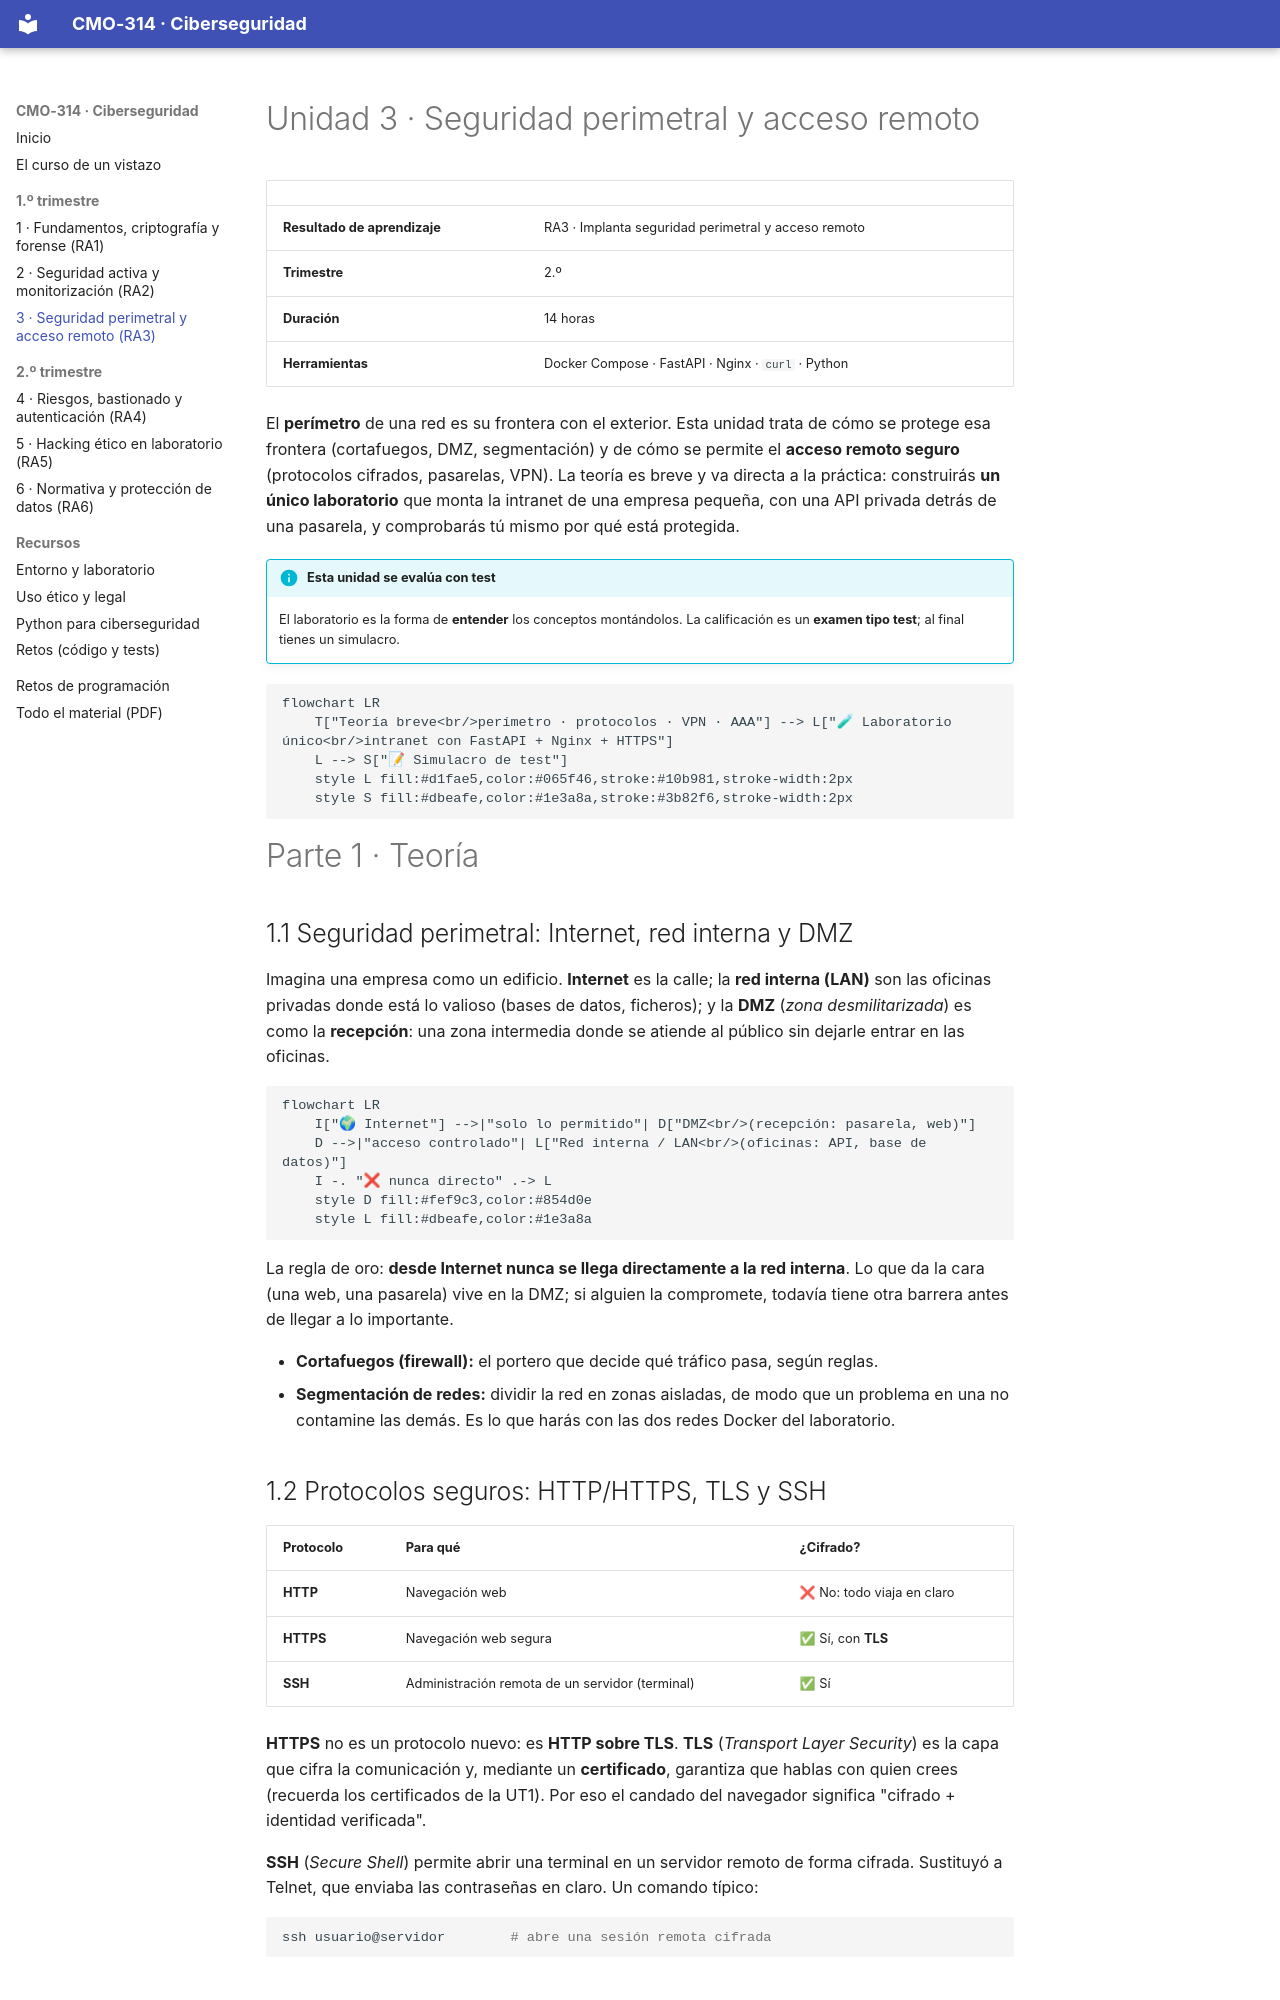

repository: algalmo/cybersec2627 · page: ud3/index.html · generator: mkdocs

# Unidad 3 · Seguridad perimetral y acceso remoto

| | |
|---|---|
| **Resultado de aprendizaje** | RA3 · Implanta seguridad perimetral y acceso remoto |
| **Trimestre** | 2.º |
| **Duración** | 14 horas |
| **Herramientas** | Docker Compose · FastAPI · Nginx · `curl` · Python |

El **perímetro** de una red es su frontera con el exterior. Esta unidad trata de cómo se protege esa frontera (cortafuegos, DMZ, segmentación) y de cómo se permite el **acceso remoto seguro** (protocolos cifrados, pasarelas, VPN). La teoría es breve y va directa a la práctica: construirás **un único laboratorio** que monta la intranet de una empresa pequeña, con una API privada detrás de una pasarela, y comprobarás tú mismo por qué está protegida.

!!! info "Esta unidad se evalúa con test"
    El laboratorio es la forma de **entender** los conceptos montándolos. La calificación es un **examen tipo test**; al final tienes un simulacro.

```mermaid
flowchart LR
    T["Teoría breve<br/>perímetro · protocolos · VPN · AAA"] --> L["🧪 Laboratorio único<br/>intranet con FastAPI + Nginx + HTTPS"]
    L --> S["📝 Simulacro de test"]
    style L fill:#d1fae5,color:#065f46,stroke:#10b981,stroke-width:2px
    style S fill:#dbeafe,color:#1e3a8a,stroke:#3b82f6,stroke-width:2px
```

# Parte 1 · Teoría

## 1.1 Seguridad perimetral: Internet, red interna y DMZ

Imagina una empresa como un edificio. **Internet** es la calle; la **red interna (LAN)** son las oficinas privadas donde está lo valioso (bases de datos, ficheros); y la **DMZ** (*zona desmilitarizada*) es como la **recepción**: una zona intermedia donde se atiende al público sin dejarle entrar en las oficinas.

```mermaid
flowchart LR
    I["🌍 Internet"] -->|"solo lo permitido"| D["DMZ<br/>(recepción: pasarela, web)"]
    D -->|"acceso controlado"| L["Red interna / LAN<br/>(oficinas: API, base de datos)"]
    I -. "❌ nunca directo" .-> L
    style D fill:#fef9c3,color:#854d0e
    style L fill:#dbeafe,color:#1e3a8a
```

La regla de oro: **desde Internet nunca se llega directamente a la red interna**. Lo que da la cara (una web, una pasarela) vive en la DMZ; si alguien la compromete, todavía tiene otra barrera antes de llegar a lo importante.

- **Cortafuegos (firewall):** el portero que decide qué tráfico pasa, según reglas.
- **Segmentación de redes:** dividir la red en zonas aisladas, de modo que un problema en una no contamine las demás. Es lo que harás con las dos redes Docker del laboratorio.

## 1.2 Protocolos seguros: HTTP/HTTPS, TLS y SSH

| Protocolo | Para qué | ¿Cifrado? |
|---|---|---|
| **HTTP** | Navegación web | ❌ No: todo viaja en claro |
| **HTTPS** | Navegación web segura | ✅ Sí, con **TLS** |
| **SSH** | Administración remota de un servidor (terminal) | ✅ Sí |

**HTTPS** no es un protocolo nuevo: es **HTTP sobre TLS**. **TLS** (*Transport Layer Security*) es la capa que cifra la comunicación y, mediante un **certificado**, garantiza que hablas con quien crees (recuerda los certificados de la UT1). Por eso el candado del navegador significa "cifrado + identidad verificada".

**SSH** (*Secure Shell*) permite abrir una terminal en un servidor remoto de forma cifrada. Sustituyó a Telnet, que enviaba las contraseñas en claro. Un comando típico:

```bash
ssh usuario@servidor        # abre una sesión remota cifrada
```
